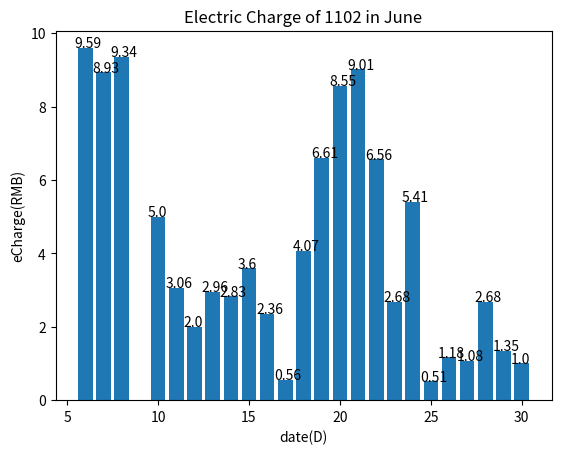

This chart was generated by the following Python code:
#coding utf-8
#
import numpy as np
import matplotlib.pyplot as plt
class EleData(object):
    num_count=0
    def __init__(self,month,date,record):
        self.month=month
        self.date=date
        self.record=record
        EleData.num_count+=1
    def __del__(self):
        EleData.num_count-=1
#定义函数来显示柱状上的数值
def autolabel(rects):
    for rect in rects:
        height = rect.get_height()
        plt.text(rect.get_x()-0.2, 1.002*height, '%s' % float(height))

def main():
    x=[]
    y=[]
    r=[]
    data = {'6.4': 394.5, '6.6': 375.33, '6.7': 366.4, '6.8': 357.06,
            '6.10': 347.06, '6.11': 344, '6.12': 342, '6.13': 339.04,
            '6.14': 336.21, '6.15': 332.61, '6.16': 330.25, '6.17': 329.69,
            '6.18': 325.62, '6.19':319.01, '6.20':310.46, '6.21':301.45,
            '6.22':294.89, '6.23':292.21, '6.24':286.8, '6.25':286.29,
            '6.26':285.11, '6.27':284.03, '6.28':281.35, '6.29':280,
            '6.30':279}
    data_set=[]
    for i in data:
        d={'month':int(i.split('.')[-2]),'date':int(i.split('.')[-1]),
           'rest':data[i]}
        data_set.append(d)
    data_set.sort(key=lambda x:x['date'])
    #print(data_set)
    for i in range(len(data_set)):
            if i==0:
                data_set[i]['cost_per_day']=0
            else:
                data_set[i]['cost_per_day'] =round((data_set[i-1]['rest']-data_set[i]['rest'])/(data_set[i]['date']-data_set[i-1]['date']),2)
                y.append(data_set[i]['cost_per_day'])
                x.append(data_set[i]['date'])
                r.append(data_set[i]['rest'])
    '''
    # plt.xticks(x, x_1,rotation=0)
    fig, left_axis = plt.subplots()

    p1, = left_axis.bar(x, y, 'ro-')
    right_axis = left_axis.twinx()
    p2, = right_axis.plot(x, r, 'bo-')
    plt.xticks(x, x, rotation=0)  # 设置x轴的显示形式

    # 设置左坐标轴以及右坐标轴的范围、精度
    left_axis.set_ylim(0, 10)
    left_axis.set_yticks(np.arange(0, 10, 1))
    right_axis.set_ylim(0, 400)
    right_axis.set_yticks(np.arange(0, 400, 100))

    # 设置坐标及标题的大小、颜色
    left_axis.set_title('RealAndSimulation-Iter6600')
    left_axis.set_xlabel('Labels')
    left_axis.set_ylabel('Number of training sets',  color='r')
    left_axis.tick_params(axis='y', colors='r')
    right_axis.set_ylabel('Accuracy',  color='b')
    right_axis.tick_params(axis='y', colors='b')
    plt.show()
'''
    #print(data_set)
        # X轴，Y轴数据

    #fig, ax1 = plt.subplots()
    fig = plt.figure()  # 创建绘图对象
    ax1 = plt.bar(x , y , width=0.8)      #画柱状图
    autolabel(ax1)
    #plt.show()  # 显示图#柱状图上添加数值
    #ax1.legend(loc=1)
    #ax2 = ax1.twinx()  # this is the important function
    #ax2 = fig.subplots()
    #ax2 = plt.plot(x, r, "b--", linewidth=1)  #画折线图 在当前绘图对象绘图（X轴，Y轴，蓝色虚线，线宽度）
    #ax2.set_ylim(0, 400)
    #ax2.legend(loc=2)

    plt.xlabel("date(D)")  # X轴标签
    plt.ylabel("eCharge(RMB)")  # Y轴标签
    plt.title("Electric Charge of 1102 in June")  # 图标题
    plt.show()  # 显示图
    plt.savefig("ElectricChargeOf1102inJune.jpg")  # 保存图

 ###########################################


if __name__ == '__main__':
    main()